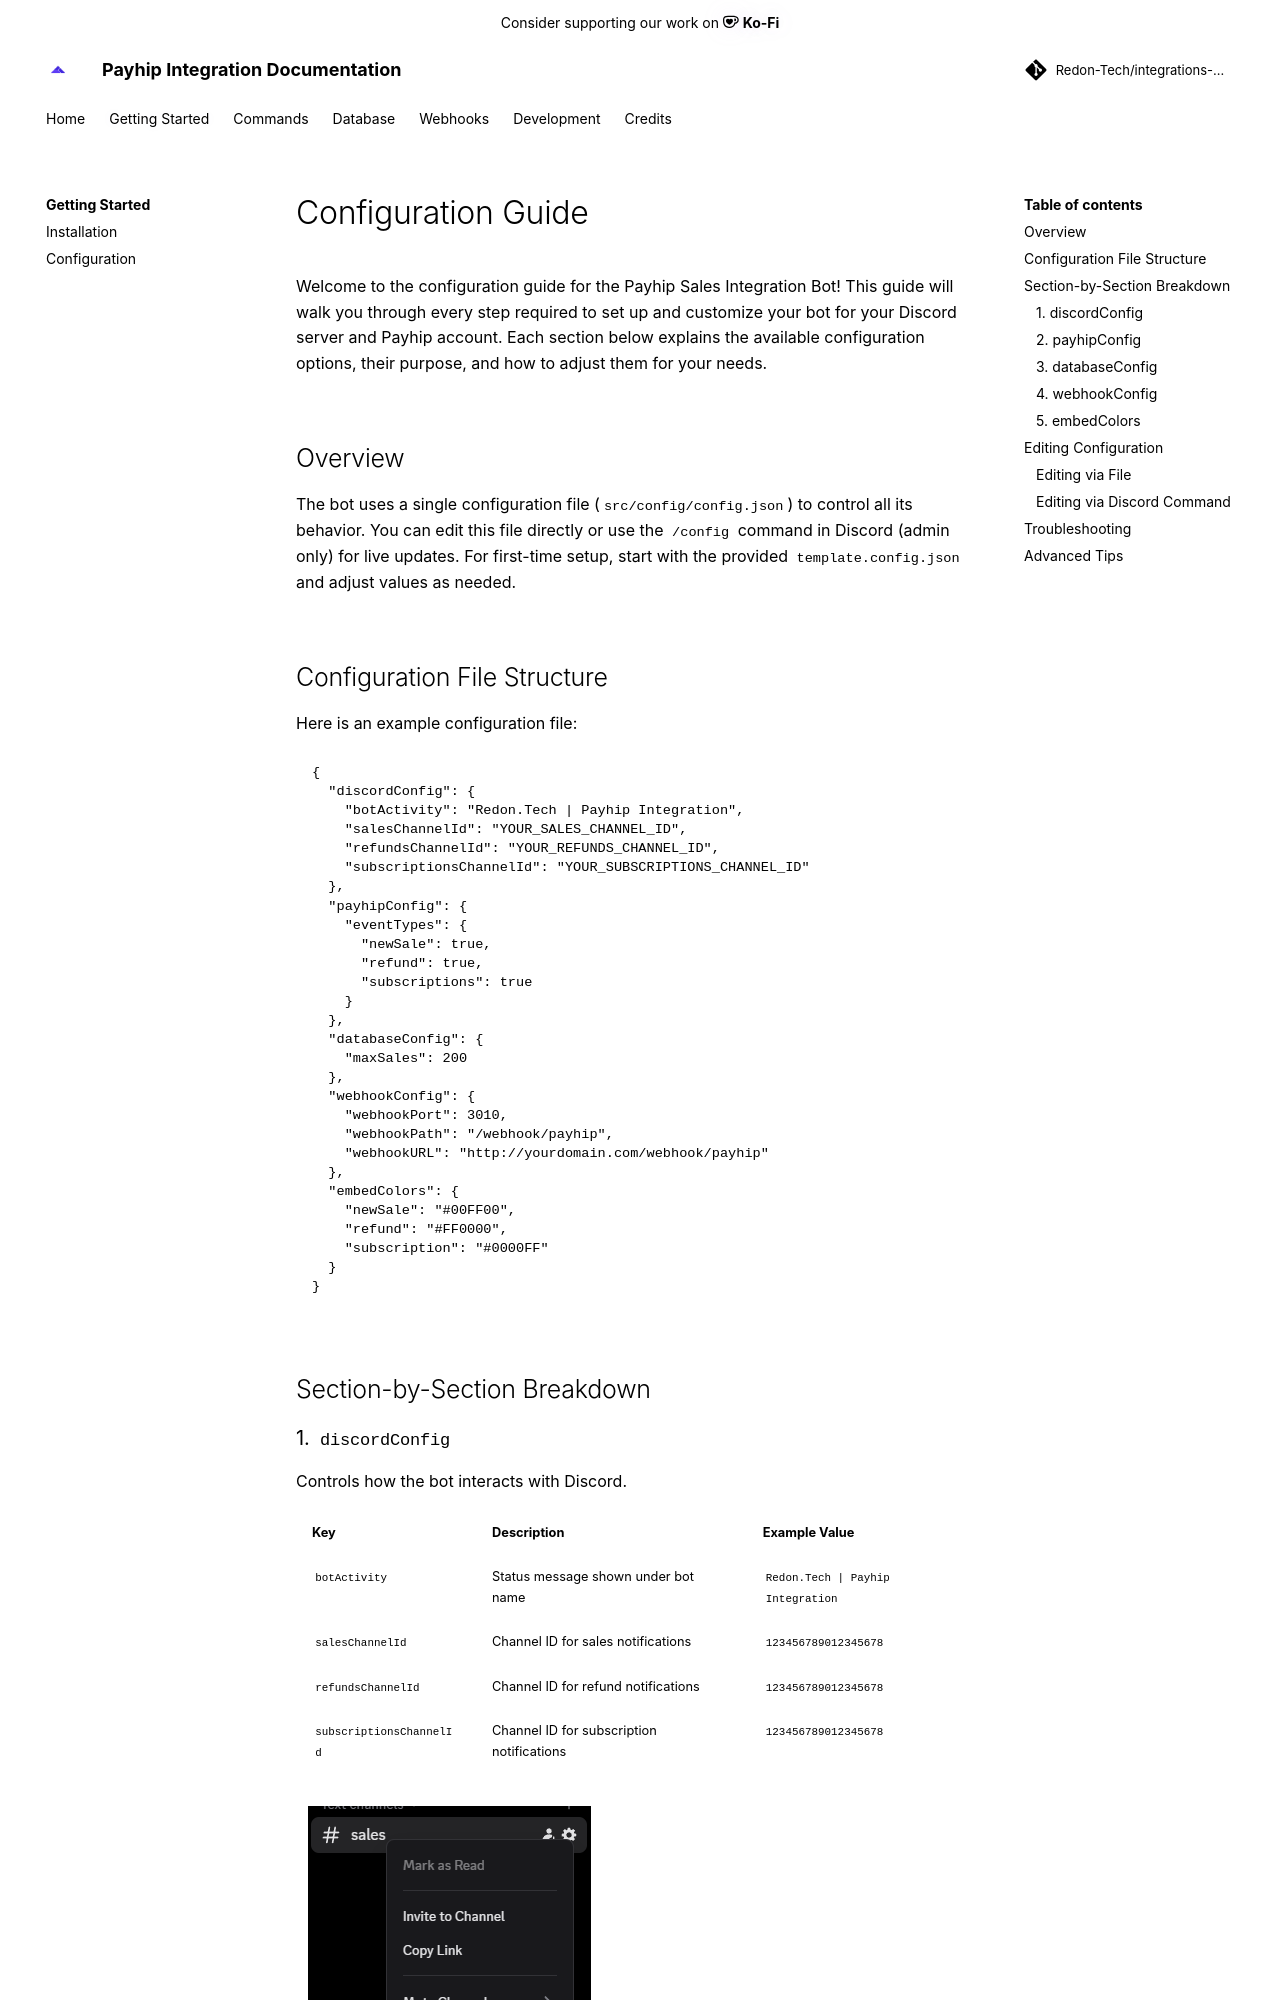

repository: Redon-Tech/integrations-bot · page: get-started/configuration/index.html · generator: mkdocs

---
title: Webhook Integration Overview
authors:
  - MiataVxbe
---
# Configuration Guide

Welcome to the configuration guide for the Payhip Sales Integration Bot! This guide will walk you through every step required to set up and customize your bot for your Discord server and Payhip account. Each section below explains the available configuration options, their purpose, and how to adjust them for your needs.

---

## Overview

The bot uses a single configuration file (`src/config/config.json`) to control all its behavior. You can edit this file directly or use the `/config` command in Discord (admin only) for live updates. For first-time setup, start with the provided `template.config.json` and adjust values as needed.

---

## Configuration File Structure

Here is an example configuration file:

```json
{
  "discordConfig": {
    "botActivity": "Redon.Tech | Payhip Integration",
    "salesChannelId": "YOUR_SALES_CHANNEL_ID",
    "refundsChannelId": "YOUR_REFUNDS_CHANNEL_ID",
    "subscriptionsChannelId": "YOUR_SUBSCRIPTIONS_CHANNEL_ID"
  },
  "payhipConfig": {
    "eventTypes": {
      "newSale": true,
      "refund": true,
      "subscriptions": true
    }
  },
  "databaseConfig": {
    "maxSales": 200
  },
  "webhookConfig": {
    "webhookPort": 3010,
    "webhookPath": "/webhook/payhip",
    "webhookURL": "http://yourdomain.com/webhook/payhip"
  },
  "embedColors": {
    "newSale": "#00FF00",
    "refund": "#FF0000",
    "subscription": "#0000FF"
  }
}
```

---

## Section-by-Section Breakdown
